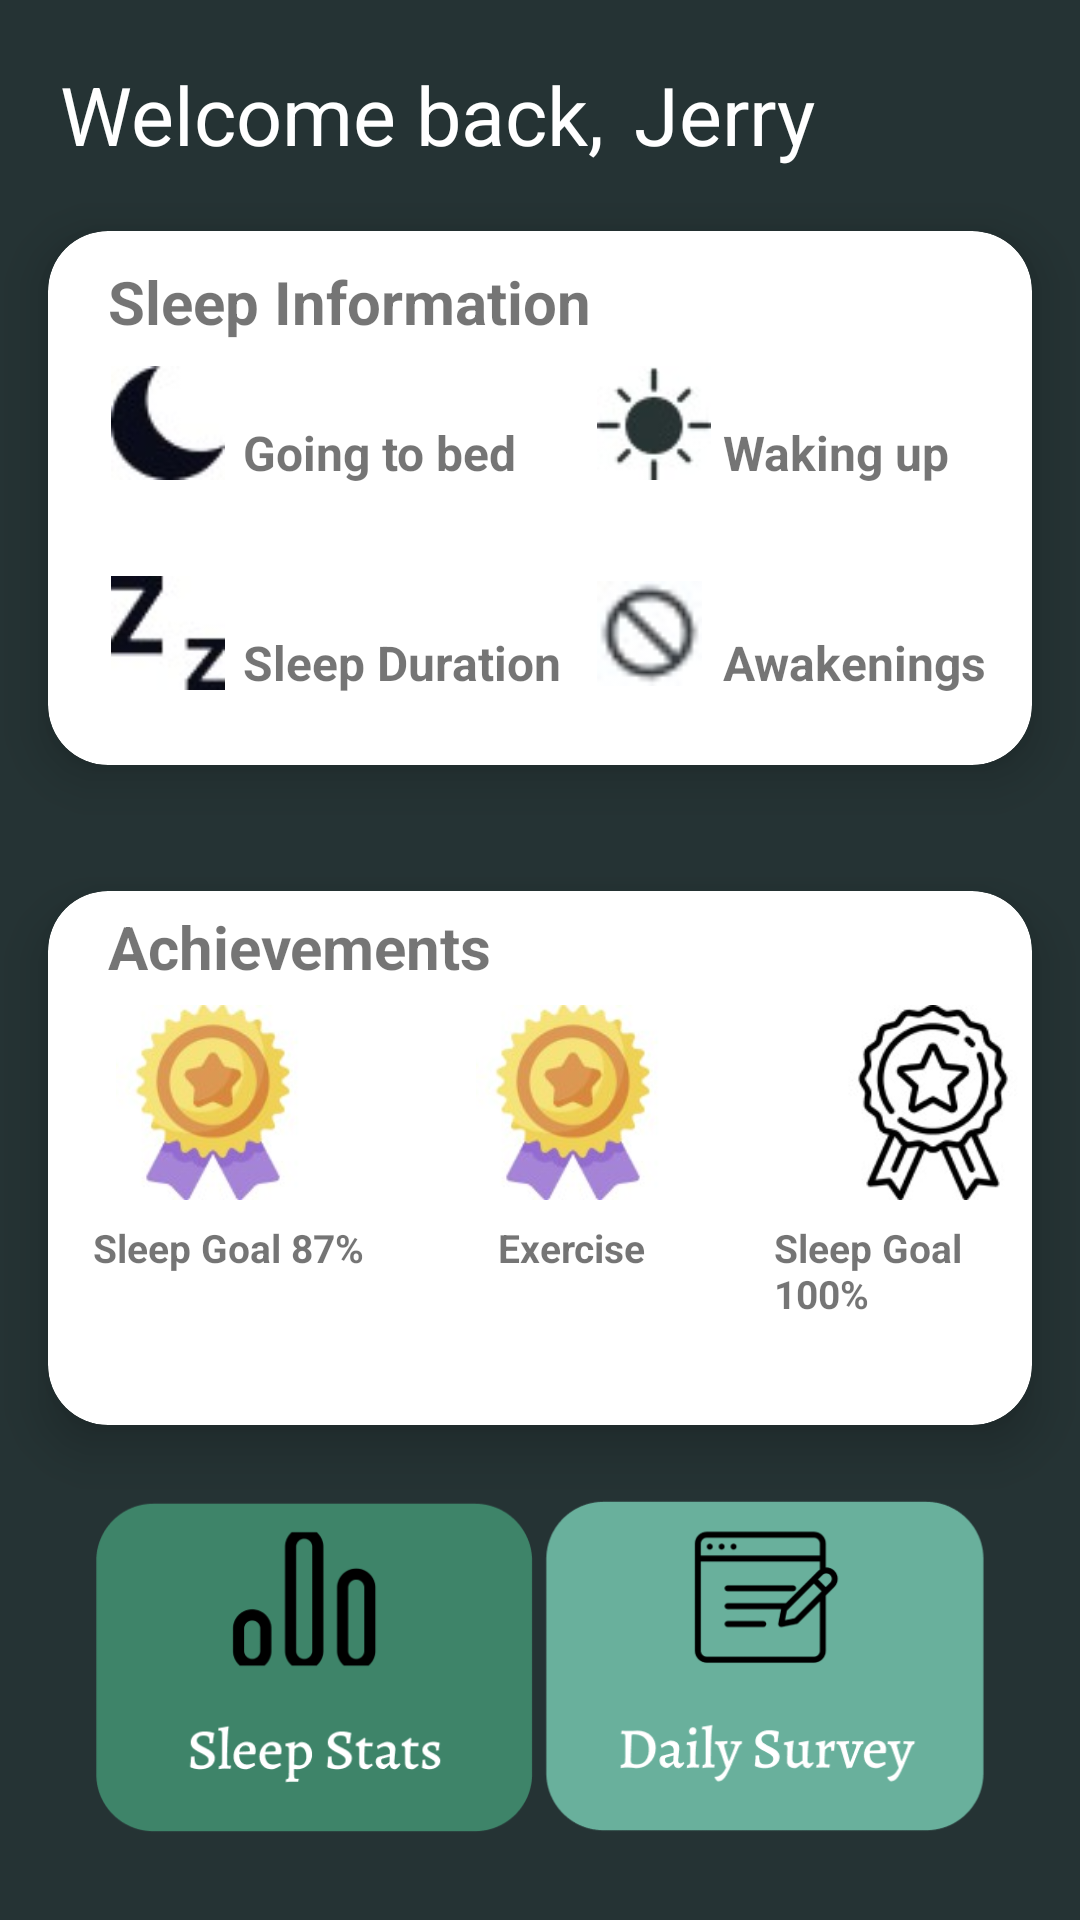

Here is an Android app screen rendered from its layout file. Give the layout XML and the strings, colors and styles it references.
<!-- AndroidManifest.xml: application theme Theme.Hwswlab2 -->
<!-- res/layout/fragment_homepage.xml -->
<?xml version="1.0" encoding="utf-8"?>
<RelativeLayout xmlns:android="http://schemas.android.com/apk/res/android"
    xmlns:tools="http://schemas.android.com/tools"
    android:layout_width="match_parent"
    android:layout_height="match_parent"
    android:background="#253334"
    android:id="@+id/user_homepage_layout"
    xmlns:app="http://schemas.android.com/apk/res-auto"
    tools:context=".fragment.HomepageFragment">

    
    <TextView
        android:layout_marginLeft="20dp"
        android:layout_width="wrap_content"
        android:layout_height="wrap_content"
        android:textSize="27dp"
        android:textColor="@color/white"
        android:text="Welcome back,"
        android:layout_marginTop="20dp"
        android:id="@+id/welcomeBack"></TextView>

    <TextView
        android:layout_width="wrap_content"
        android:layout_height="wrap_content"
        android:textSize="27dp"
        android:textColor="@color/white"
        android:layout_marginTop="20dp"
        android:layout_toRightOf="@+id/welcomeBack"
        android:id="@+id/user_name"
        android:text="Jerry"
        android:layout_marginLeft="10dp"></TextView>

    <androidx.cardview.widget.CardView
        android:layout_width="match_parent"
        android:layout_height="220dp"
        app:cardElevation="10dp"
        app:cardCornerRadius="20dp"
        android:id="@+id/main_view"

        app:cardBackgroundColor="@color/white"
        android:layout_below="@+id/user_name"

        app:cardPreventCornerOverlap="true"
        app:cardUseCompatPadding="true"
        >


    <TextView
        android:layout_width="wrap_content"
        android:layout_height="wrap_content"
        android:text="Sleep Information"
        android:layout_gravity="top|left|center_horizontal"
        android:layout_marginTop="10dp"
        android:layout_marginLeft="20dp"
        android:textSize="20sp"
        android:textStyle="bold"
        />

        <ImageView
            android:layout_width="wrap_content"
            android:layout_height="38dp"
            android:src="@drawable/going_to_bed_icon"
            android:layout_marginTop="45dp"
            android:id="@+id/wake_image"
            android:layout_marginLeft="20dp"></ImageView>

        <TextView
            android:layout_width="wrap_content"
            android:layout_height="wrap_content"
            android:layout_marginTop="43dp"
            android:text=""
            android:textSize="16dp"
            android:layout_marginLeft="65dp"
            android:textStyle="bold"></TextView>

        <TextView
            android:layout_width="wrap_content"
            android:layout_height="wrap_content"
            android:layout_marginTop="63dp"
            android:text="Going to bed"
            android:textSize="16dp"
            android:layout_marginLeft="65dp"
            android:textStyle="bold"></TextView>

        <TextView
            android:layout_width="wrap_content"
            android:layout_height="wrap_content"
            android:layout_marginTop="43dp"
            android:text=""
            android:textSize="16dp"
            android:layout_marginLeft="225dp"
            android:textStyle="bold"></TextView>

        <TextView
            android:layout_width="wrap_content"
            android:layout_height="wrap_content"
            android:layout_marginTop="63dp"
            android:text="Waking up"
            android:textSize="16dp"
            android:layout_marginLeft="225dp"
            android:textStyle="bold"></TextView>

        <ImageView
            android:layout_width="wrap_content"
            android:layout_height="38dp"
            android:src="@drawable/union"
            android:layout_marginTop="45dp"
            android:layout_marginLeft="180dp"></ImageView>

        <ImageView
            android:layout_width="wrap_content"
            android:layout_height="38dp"
            android:src="@drawable/sleep_duration_icon"
            android:layout_marginTop="115dp"
            android:id="@+id/sleep_duration_icon"
            android:layout_marginLeft="20dp"></ImageView>

        <TextView
            android:layout_width="wrap_content"
            android:layout_height="wrap_content"
            android:layout_marginTop="113dp"
            android:text=""
            android:textSize="16dp"
            android:layout_marginLeft="65dp"
            android:textStyle="bold"></TextView>

        <TextView
            android:layout_width="wrap_content"
            android:layout_height="wrap_content"
            android:layout_marginTop="133dp"
            android:text="Sleep Duration"
            android:textSize="16dp"
            android:layout_marginLeft="65dp"
            android:textStyle="bold"></TextView>

        <ImageView
            android:layout_width="35dp"
            android:layout_height="58dp"
            android:src="@drawable/awakenings_icon"
            android:layout_marginTop="105dp"
            android:id="@+id/awakenings_icon"
            android:layout_marginLeft="183dp"></ImageView>

        <TextView
            android:layout_width="wrap_content"
            android:layout_height="wrap_content"
            android:layout_marginLeft="225dp"
            android:layout_marginTop="113dp"
            android:text=""
            android:textSize="16dp"
            android:textStyle="bold"></TextView>

        <TextView
            android:layout_width="wrap_content"
            android:layout_height="wrap_content"
            android:layout_marginTop="133dp"
            android:text="Awakenings"
            android:textSize="16dp"
            android:layout_marginLeft="225dp"
            android:textStyle="bold"></TextView>

    </androidx.cardview.widget.CardView>

    <androidx.cardview.widget.CardView
        android:layout_width="match_parent"
        android:layout_height="220dp"
        app:cardElevation="10dp"
        app:cardCornerRadius="20dp"
        android:id="@+id/main_view2"
        android:layout_marginTop="220dp"

        app:cardBackgroundColor="@color/white"
        android:layout_below="@+id/user_name"
        app:cardPreventCornerOverlap="true"
        app:cardUseCompatPadding="true"
        >


        <TextView
            android:layout_width="wrap_content"
            android:layout_height="wrap_content"
            android:layout_gravity="top|left|center_horizontal"
            android:layout_marginLeft="20dp"
            android:layout_marginTop="5dp"
            android:text="Achievements"
            android:textSize="20sp"
            android:textStyle="bold" />

        <ImageView
            android:layout_width="70dp"
            android:layout_height="65dp"
            android:layout_marginTop="38dp"
            android:layout_marginLeft="20dp"
            android:id="@+id/gold_medal_1"
            android:src="@drawable/gold_medal">
        </ImageView>



        <ImageView
            android:layout_width="70dp"
            android:layout_height="65dp"
            android:layout_marginTop="38dp"
            android:layout_marginLeft="140dp"
            android:id="@+id/gold_medal_2"
            android:src="@drawable/gold_medal">
        </ImageView>

        <ImageView
            android:layout_width="70dp"
            android:layout_height="65dp"
            android:layout_marginTop="38dp"
            android:layout_marginLeft="260dp"
            android:id="@+id/white_medal"
            android:src="@drawable/white_medal">
        </ImageView>

        <TextView
            android:layout_width="wrap_content"
            android:layout_height="wrap_content"
            android:text="Sleep Goal 87%"
            android:textSize="13dp"
            android:textStyle="bold"
            android:layout_marginLeft="15dp"
            android:layout_marginTop="110dp"
            android:id="@+id/sleep_goal_medal_1"></TextView>




        <TextView
            android:layout_width="wrap_content"
            android:layout_height="wrap_content"
            android:text="Exercise"
            android:textSize="13dp"
            android:textStyle="bold"
            android:layout_marginLeft="150dp"
            android:layout_marginTop="110dp"
            android:id="@+id/sleep_goal_medal_2"></TextView>

        <TextView
            android:layout_width="wrap_content"
            android:layout_height="wrap_content"
            android:text="Sleep Goal 100%"
            android:textSize="13dp"
            android:textStyle="bold"
            android:layout_marginLeft="242dp"
            android:layout_marginTop="110dp"
            android:id="@+id/sleep_goal_medal_3"></TextView>


    </androidx.cardview.widget.CardView>


    <RelativeLayout
        android:layout_width="fill_parent"
        android:layout_height="wrap_content"
        android:layout_below="@+id/main_view2"
        android:paddingLeft="30dp"
        android:paddingRight="30dp"
        android:id="@+id/first_row_button"
        >

        <View android:id="@+id/fakeView"
            android:layout_width="0dp"
            android:layout_height="0dp"
            android:layout_centerInParent="true"/>

        <ImageButton
            android:id="@+id/sleep_quality_Btn"
            android:background="#253334"
            android:scaleType="fitCenter"
            android:adjustViewBounds="true"
            android:layout_width="200dp"
            android:layout_height="wrap_content"
            android:layout_alignRight="@id/fakeView"
            android:layout_alignParentLeft="true"
            android:src="@drawable/sleep_stats"
            android:text="Left" />

        <ImageButton
            android:id="@+id/bedtime_routine_Btn"
            android:background="#253334"
            android:scaleType="fitCenter"
            android:adjustViewBounds="true"
            android:layout_width="200dp"
            android:layout_height="wrap_content"
            android:layout_alignLeft="@id/fakeView"
            android:layout_alignParentRight="true"
            android:src="@drawable/daily_survey"
            android:text="Left" />

    </RelativeLayout>







</RelativeLayout>
<!-- resources referenced by this layout -->
<resources>
  <!-- drawable awakenings_icon: jpg bitmap (drawable, 964 bytes) -->
  <!-- drawable daily_survey: png bitmap (drawable, 21187 bytes) -->
  <!-- drawable going_to_bed_icon: jpg bitmap (drawable, 1334 bytes) -->
  <!-- drawable gold_medal: jpg bitmap (drawable, 4717 bytes) -->
  <!-- drawable sleep_duration_icon: jpg bitmap (drawable, 1319 bytes) -->
  <!-- drawable sleep_stats: png bitmap (drawable, 19748 bytes) -->
  <!-- drawable union: jpg bitmap (drawable, 1445 bytes) -->
  <!-- drawable white_medal: jpg bitmap (drawable, 6708 bytes) -->
  <style name="Theme.Hwswlab2" parent="Theme.AppCompat.Light.NoActionBar">
          
          <item name="colorPrimary">@color/teal_700</item>
          <item name="colorPrimaryVariant">@color/teal_200</item>
          <item name="colorOnPrimary">@color/white</item>
          
          <item name="colorSecondary">@color/white</item>
          <item name="colorSecondaryVariant">@color/teal_700</item>
          <item name="colorOnSecondary">@color/white</item>
          
          <item name="android:statusBarColor" tools:targetApi="l">?attr/colorPrimaryVariant</item>
          
      </style>
  <!-- not gathered from this repository: default colours our renderer supplied (Android Studio template values) -->
  <color name="teal_200">#FF03DAC5</color>
  <color name="teal_700">#FF018786</color>
  <color name="white">#FFFFFFFF</color>
</resources>
